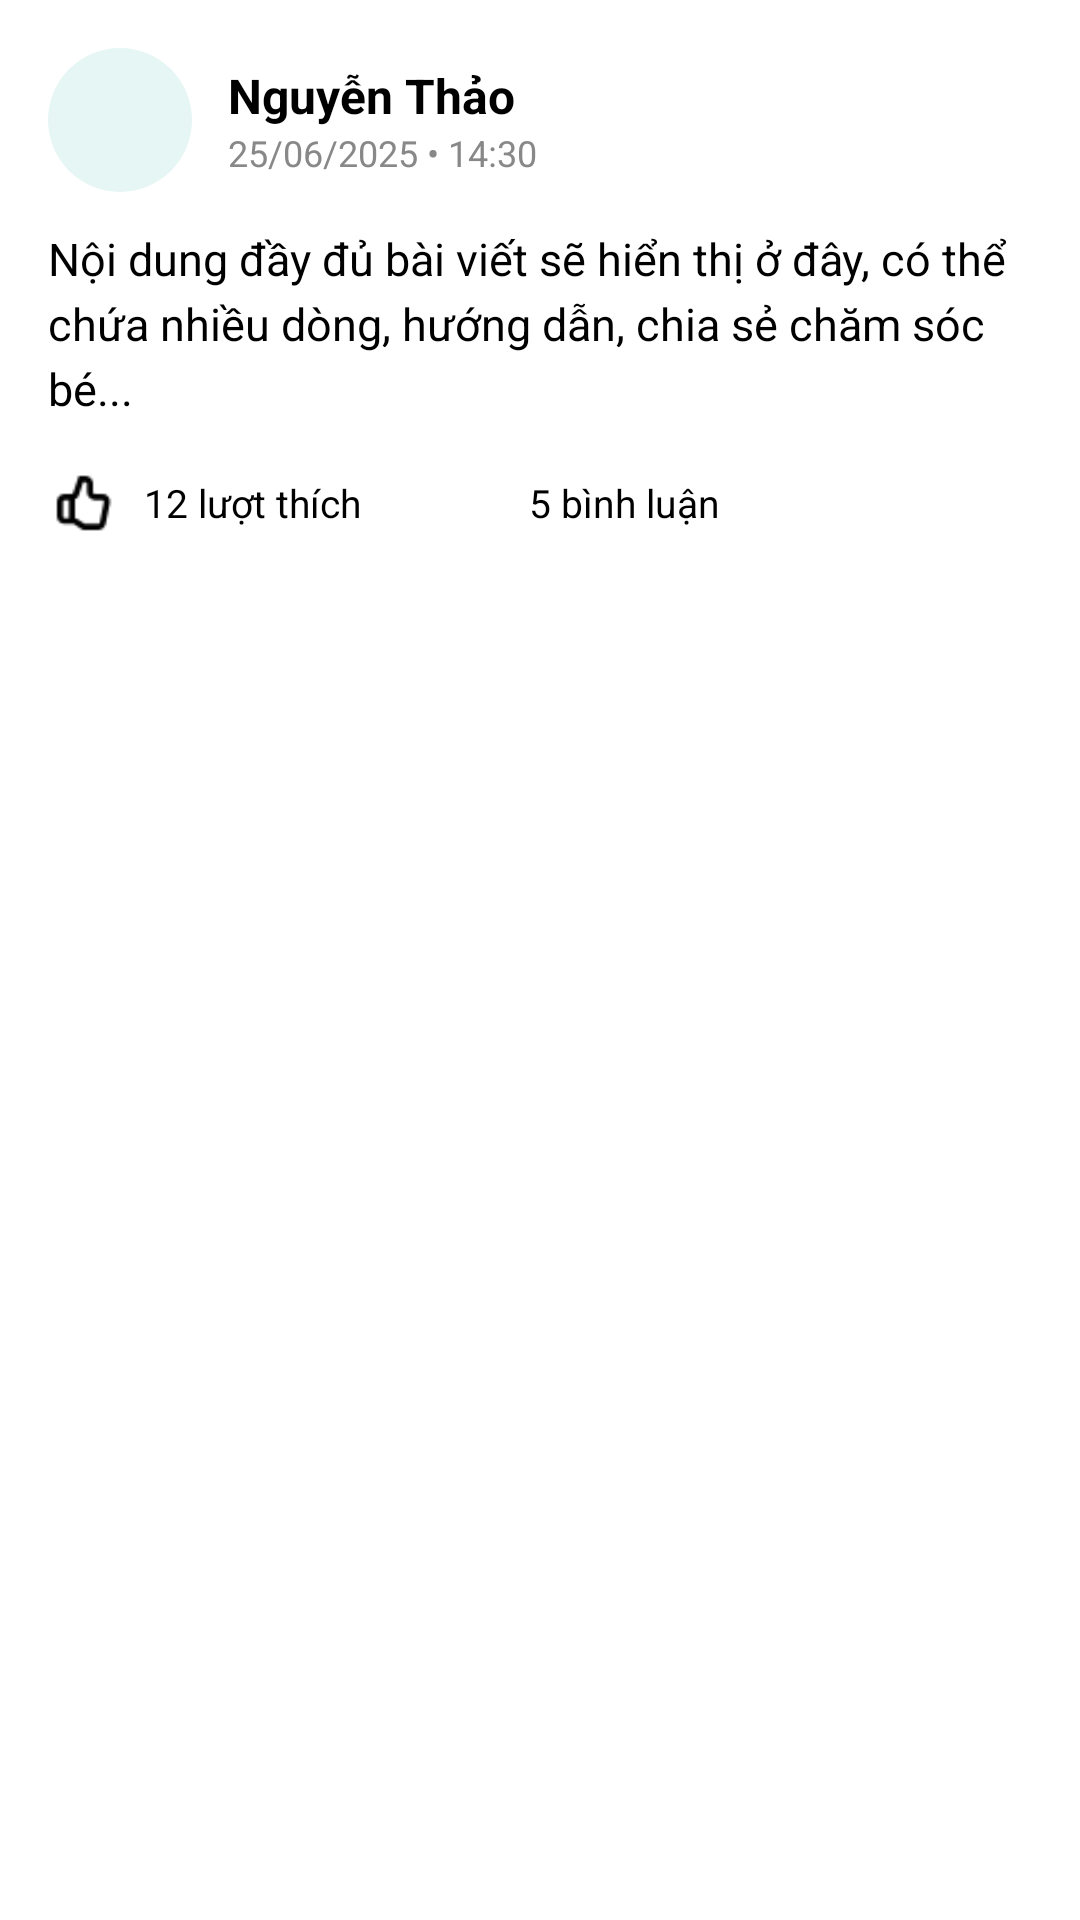

Android layout source for this screen:
<!-- AndroidManifest.xml: application theme Theme.FMCarer -->
<!-- res/layout/activity_post_detail.xml -->
<?xml version="1.0" encoding="utf-8"?>
<ScrollView xmlns:android="http://schemas.android.com/apk/res/android"
    android:layout_width="match_parent"
    android:layout_height="match_parent"
    android:padding="16dp"
    android:background="#FFFFFF">

    <LinearLayout
        android:layout_width="match_parent"
        android:layout_height="wrap_content"
        android:orientation="vertical">

        
        <LinearLayout
            android:layout_width="match_parent"
            android:layout_height="wrap_content"
            android:orientation="horizontal"
            android:gravity="center_vertical"
            android:layout_marginBottom="12dp">

            <ImageView
                android:layout_width="48dp"
                android:layout_height="48dp"
                android:src="@drawable/ic_user"
                android:background="@drawable/bg_circle"
                android:layout_marginEnd="12dp" />

            <LinearLayout
                android:layout_width="0dp"
                android:layout_height="wrap_content"
                android:orientation="vertical"
                android:layout_weight="1">

                <TextView
                    android:id="@+id/textAuthorDetail"
                    android:layout_width="wrap_content"
                    android:layout_height="wrap_content"
                    android:text="Nguyễn Thảo"
                    android:textStyle="bold"
                    android:textSize="16sp" />

                <TextView
                    android:id="@+id/textTimeDetail"
                    android:layout_width="wrap_content"
                    android:layout_height="wrap_content"
                    android:text="25/06/2025 • 14:30"
                    android:textSize="12sp"
                    android:textColor="#888" />
            </LinearLayout>
        </LinearLayout>

        
        <TextView
            android:id="@+id/textContentDetail"
            android:layout_width="match_parent"
            android:layout_height="wrap_content"
            android:text="Nội dung đầy đủ bài viết sẽ hiển thị ở đây, có thể chứa nhiều dòng, hướng dẫn, chia sẻ chăm sóc bé..."
            android:textSize="15sp"
            android:lineSpacingExtra="4dp"
            android:layout_marginBottom="16dp" />

        
        <ImageView
            android:id="@+id/imageAttachment"
            android:layout_width="match_parent"
            android:layout_height="200dp"
            android:src="@drawable/sample_post"
            android:scaleType="centerCrop"
            android:layout_marginBottom="24dp"
            android:visibility="gone" />

        
        <LinearLayout
            android:layout_width="match_parent"
            android:layout_height="wrap_content"
            android:orientation="horizontal"
            android:gravity="center_vertical">

            <ImageView
                android:layout_width="24dp"
                android:layout_height="24dp"
                android:src="@drawable/like"
                android:layout_marginEnd="8dp" />

            <TextView
                android:id="@+id/textLikes"
                android:layout_width="wrap_content"
                android:layout_height="wrap_content"
                android:text="12 lượt thích"
                android:textSize="13sp"
                android:layout_marginEnd="24dp" />

            <ImageView
                android:layout_width="24dp"
                android:layout_height="24dp"
                android:src="@drawable/ic_comment"
                android:layout_marginEnd="8dp" />

            <TextView
                android:id="@+id/textComments"
                android:layout_width="wrap_content"
                android:layout_height="wrap_content"
                android:text="5 bình luận"
                android:textSize="13sp" />
        </LinearLayout>
    </LinearLayout>
</ScrollView>
<!-- resources referenced by this layout -->
<resources>
  <!-- drawable bg_circle (drawable) -->
  <shape xmlns:android="http://schemas.android.com/apk/res/android" android:shape="oval">
      <solid android:color="#E6F6F4"/>
  </shape>
  <!-- drawable like: png bitmap (drawable, 657 bytes) -->
  <!-- drawable sample_post: png bitmap (drawable, 966079 bytes) -->
</resources>
